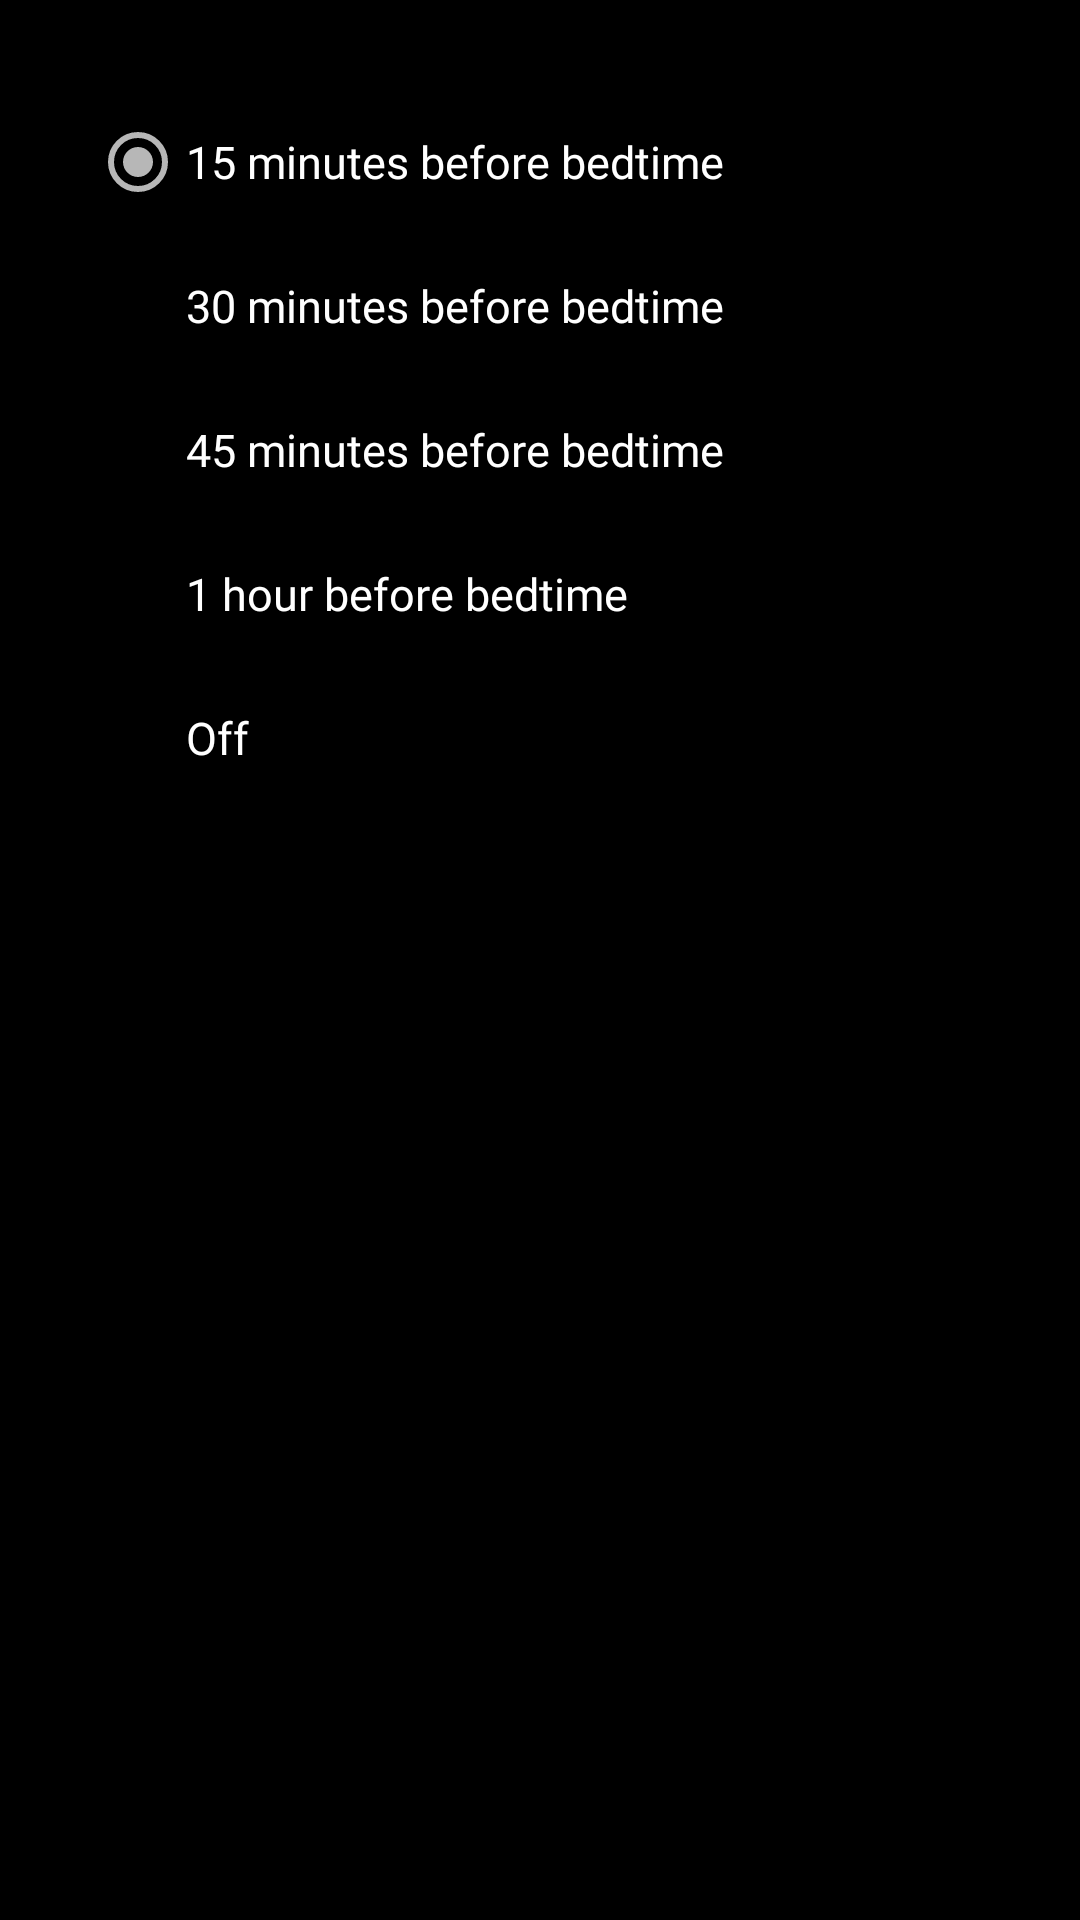

Produce the Android XML layout that renders to this screen, including the resource entries it uses.
<!-- AndroidManifest.xml: application theme Theme.ClockApp -->
<!-- res/layout/notification_reminder_dialog_layout.xml -->
<?xml version="1.0" encoding="utf-8"?>
<androidx.constraintlayout.widget.ConstraintLayout xmlns:android="http://schemas.android.com/apk/res/android"
    xmlns:app="http://schemas.android.com/apk/res-auto"
    android:layout_width="wrap_content"
    android:layout_height="wrap_content"
    android:background="@color/black">


    <RadioGroup
        android:id="@+id/notification_reminder_radio_group"
        android:layout_width="match_parent"
        android:layout_height="match_parent"
        android:padding="30dp"
        app:layout_constraintBottom_toBottomOf="parent"
        app:layout_constraintEnd_toEndOf="parent"
        app:layout_constraintStart_toStartOf="parent"
        app:layout_constraintTop_toTopOf="parent">

        <RadioButton
            android:checked="true"
            android:id="@+id/btn_15_minutes_before_reminder"
            android:text="@string/fifteen_min_reminder"
            android:textColor="@color/white"
            android:textSize="15sp"
            android:fontFamily="@font/poppins_medium"
            android:layout_width="wrap_content"
            android:layout_height="wrap_content"/>

        <RadioButton
            android:id="@+id/btn_30_minutes_before_reminder"
            android:text="@string/thirty_min_reminder"
            android:textColor="@color/white"
            android:textSize="15sp"
            android:fontFamily="@font/poppins_medium"
            android:layout_width="wrap_content"
            android:layout_height="wrap_content"/>

        <RadioButton
            android:id="@+id/btn_45_minutes_before_reminder"
            android:text="@string/forty_five_min_reminder"
            android:textColor="@color/white"
            android:textSize="15sp"
            android:fontFamily="@font/poppins_medium"
            android:layout_width="wrap_content"
            android:layout_height="wrap_content"/>

        <RadioButton
            android:id="@+id/btn_1_hour_before_reminder"
            android:text="@string/one_hr_reminder"
            android:textColor="@color/white"
            android:textSize="15sp"
            android:fontFamily="@font/poppins_medium"
            android:layout_width="wrap_content"
            android:layout_height="wrap_content"/>

        <RadioButton
            android:id="@+id/btn_off"
            android:text="@string/off"
            android:textColor="@color/white"
            android:textSize="15sp"
            android:fontFamily="@font/poppins_medium"
            android:layout_width="wrap_content"
            android:layout_height="wrap_content"/>

    </RadioGroup>
</androidx.constraintlayout.widget.ConstraintLayout>
<!-- resources referenced by this layout -->
<resources>
  <color name="black">#000000</color>
  <color name="white">#FFFFFF</color>
  <string name="fifteen_min_reminder">15 minutes before bedtime</string>
  <string name="forty_five_min_reminder">45 minutes before bedtime</string>
  <string name="off">Off</string>
  <string name="one_hr_reminder">1 hour before bedtime</string>
  <string name="thirty_min_reminder">30 minutes before bedtime</string>
  <style name="Theme.ClockApp" parent="Theme.MaterialComponents.DayNight.NoActionBar">
          
          <item name="colorPrimary">@color/white</item>
          <item name="colorOnPrimary">@color/black</item>
          <item name="colorSecondary">@color/grey_50</item>
          <item name="colorOnSecondary">@color/black</item>
          
          <item name="android:statusBarColor">@color/grey</item>
          
          <item name="colorAccent">@color/grey</item>
      </style>
  <color name="grey_50">#7F7F7F</color>
  <color name="grey">#B7B7B7</color>
</resources>
